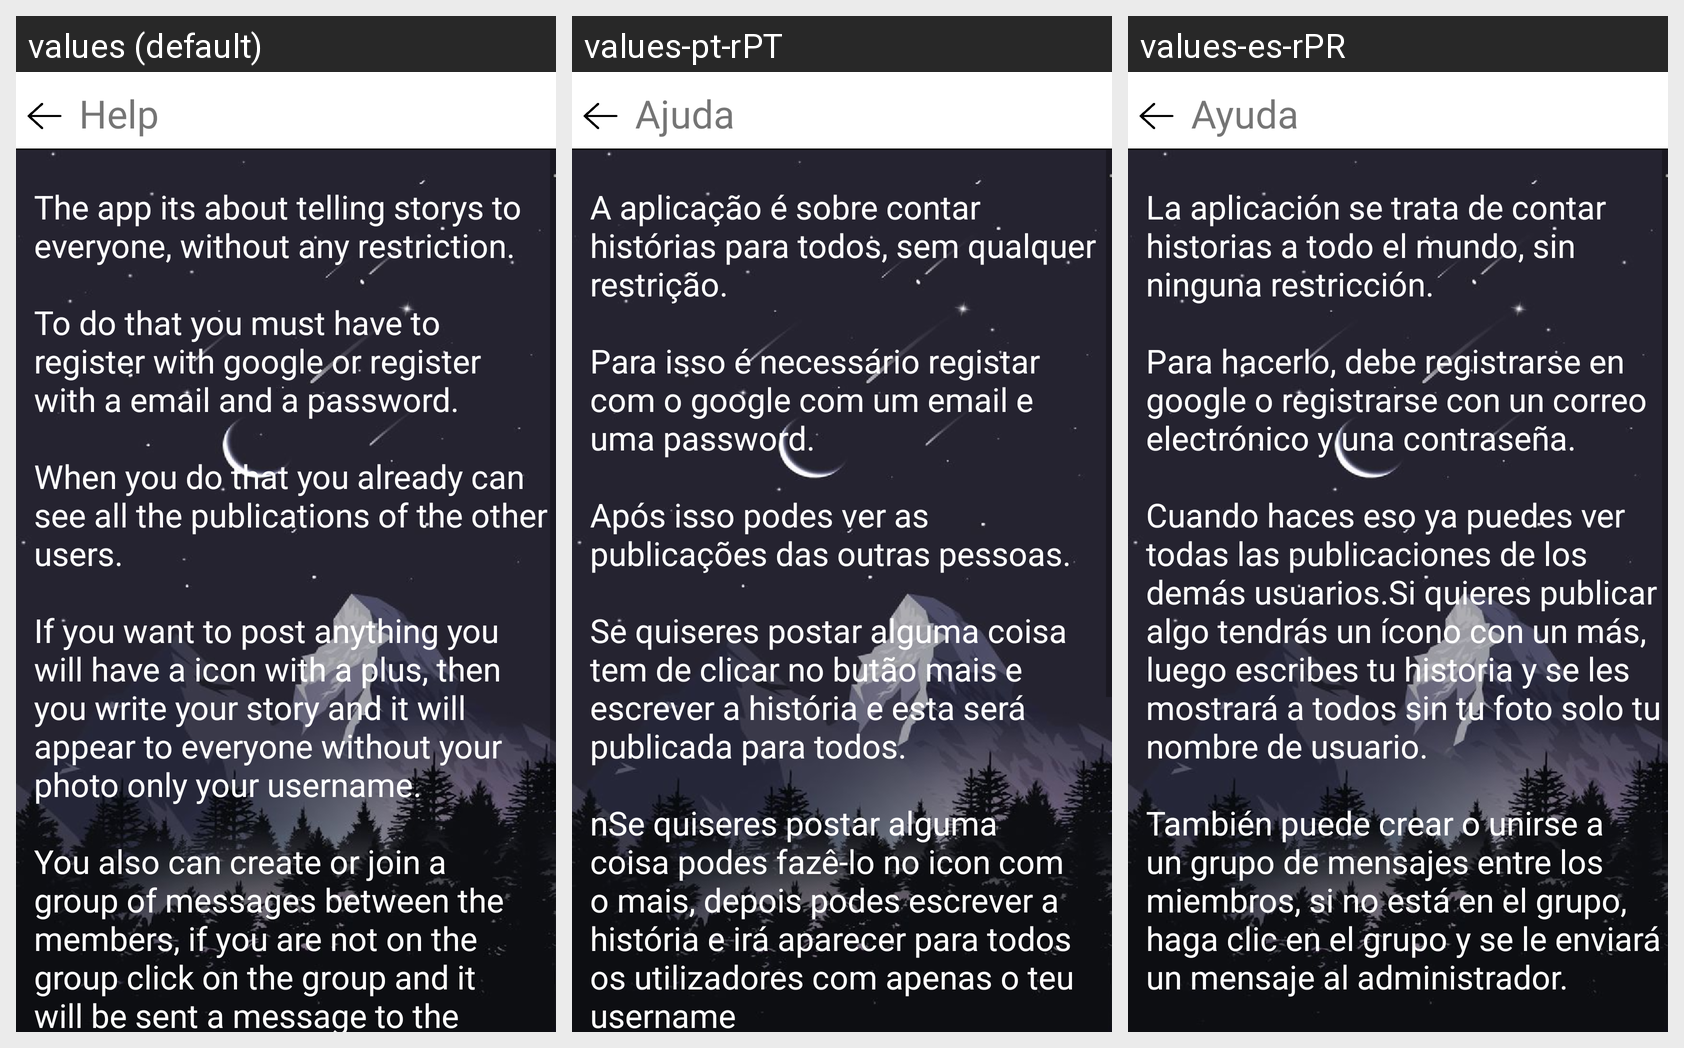

The Android screen above is rendered under several locales of the same app. Produce the string resources it draws, with the default and per-locale values.
Android screen res/layout/help.xml rendered under 3 locales, left to right: values (default), values-pt-rPT, values-es-rPR. Device: Nexus 5 (rendered at 1080×1920; each locale shown at half size, 540×960, under a caption strip naming it); theme AppTheme.
Strings drawn on this screen, with the default value and each locale's value (text and hints the layout hard-codes, and strings that could not be matched under every locale, appear in the picture but are not listed):

help_msn
  values: The app its about telling storys to everyone, without any restriction.
      
      To do that you must have to register with google or register with a email and a password.
      
      When you do that you already can see all the publications of the other users.
      
      If you want to post anything you will have a icon with a plus, then you write your story and it will appear to everyone without your photo only your …[clipped]
  values-pt-rPT: A aplicação é sobre contar histórias para todos, sem qualquer restrição.
      
      Para isso é necessário registar com o google com um email e uma password.
      
      Após isso podes ver as publicações das outras pessoas.
      
      Se quiseres postar alguma coisa tem de clicar no butão mais e escrever a história e esta será publicada para todos.
      
      nSe quiseres postar alguma coisa podes fazê-lo no icon com o mais, depois …[clipped]
  values-es-rPR: La aplicación se trata de contar historias a todo el mundo, sin ninguna restricción.
      
      Para hacerlo, debe registrarse en google o registrarse con un correo electrónico y una contraseña.
      
      Cuando haces eso ya puedes ver todas las publicaciones de los demás usuarios.Si quieres publicar algo tendrás un ícono con un más, luego escribes tu historia y se les mostrará a todos sin tu foto solo tu nombre de …[clipped]

help
  values: Help
  values-pt-rPT: Ajuda
  values-es-rPR: Ayuda
